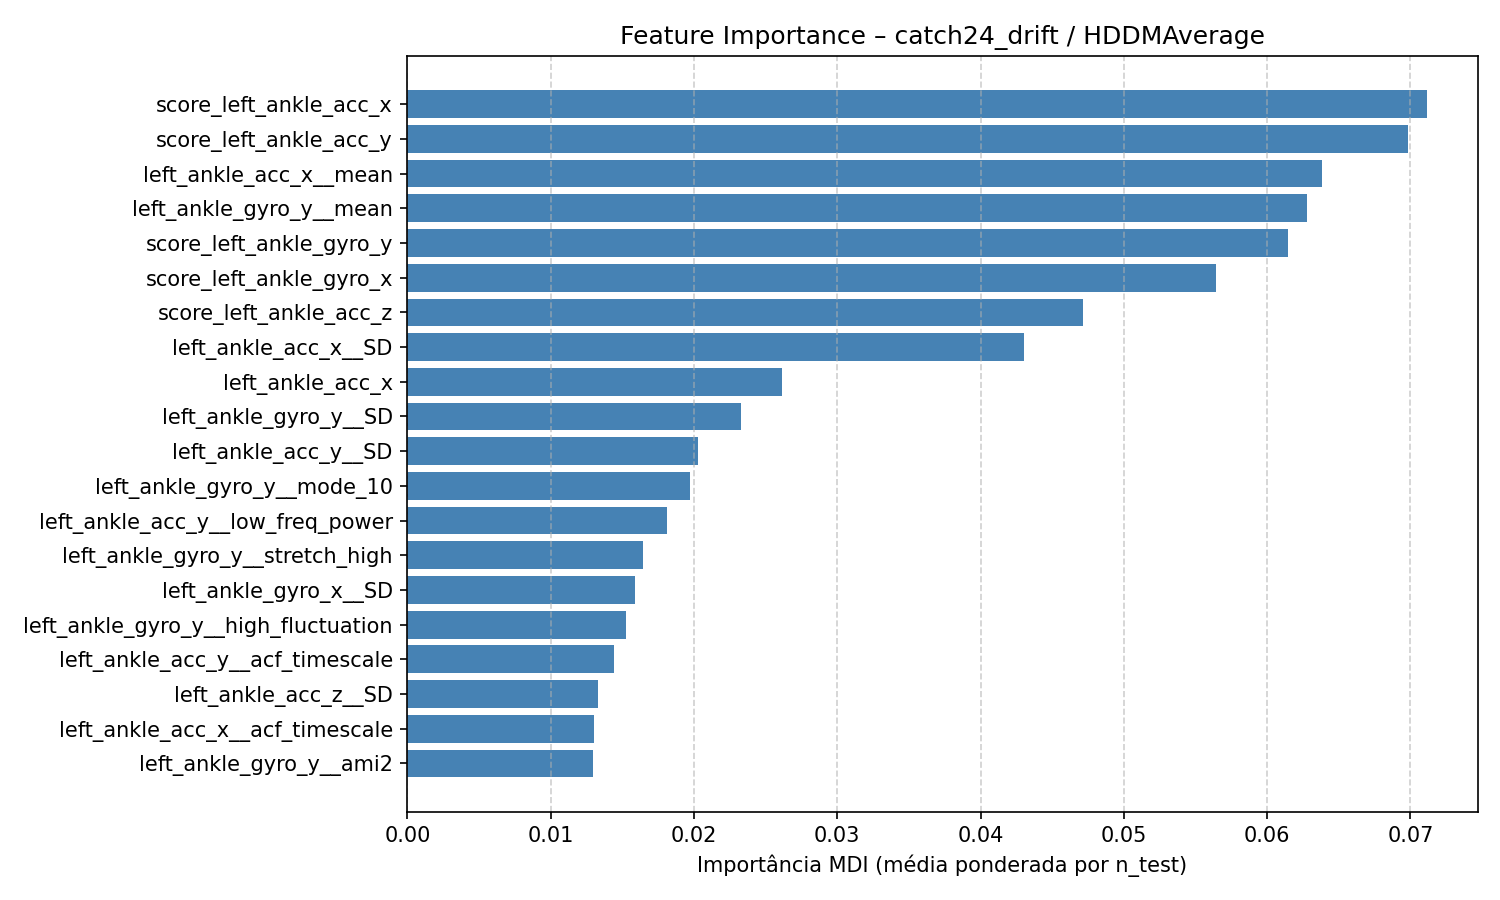

Values plotted in this chart, from the file beside it:
feature, feature_importance_mdi
score_left_ankle_acc_x, 0.07113
score_left_ankle_acc_y, 0.0698
left_ankle_acc_x__mean, 0.06383
left_ankle_gyro_y__mean, 0.06282
score_left_ankle_gyro_y, 0.06145
score_left_ankle_gyro_x, 0.05643
score_left_ankle_acc_z, 0.04715
left_ankle_acc_x__SD, 0.04303
left_ankle_acc_x, 0.02612
left_ankle_gyro_y__SD, 0.02328
left_ankle_acc_y__SD, 0.02025
left_ankle_gyro_y__mode_10, 0.01971
left_ankle_acc_y__low_freq_power, 0.01813
left_ankle_gyro_y__stretch_high, 0.01646
left_ankle_gyro_x__SD, 0.01592
left_ankle_gyro_y__high_fluctuation, 0.01522
left_ankle_acc_y__acf_timescale, 0.01445
left_ankle_acc_z__SD, 0.01333
left_ankle_acc_x__acf_timescale, 0.01303
left_ankle_gyro_y__ami2, 0.01296
left_ankle_acc_y__centroid_freq, 0.01215
left_ankle_acc_y__forecast_error, 0.01125
left_ankle_acc_x__forecast_error, 0.01072
left_ankle_gyro_y__low_freq_power, 0.01047
left_ankle_gyro_y__mode_5, 0.009946
left_ankle_gyro_y__forecast_error, 0.009932
left_ankle_acc_x__low_freq_power, 0.00903
left_ankle_acc_x__ami_timescale, 0.008673
left_ankle_acc_x__acf_first_min, 0.008528
left_ankle_acc_y__mean, 0.008171
left_ankle_gyro_y__acf_timescale, 0.008072
left_ankle_acc_x__ami2, 0.007535
left_ankle_gyro_x__mean, 0.007494
left_ankle_acc_y__whiten_timescale, 0.007435
left_ankle_acc_z__low_freq_power, 0.006842
left_ankle_gyro_y__centroid_freq, 0.006573
left_ankle_acc_y, 0.006526
left_ankle_acc_z, 0.006109
left_ankle_acc_y__stretch_high, 0.00608
left_ankle_acc_x__centroid_freq, 0.006075
left_ankle_gyro_x__mode_10, 0.005994
left_ankle_acc_z__acf_timescale, 0.005916
left_ankle_gyro_x__low_freq_power, 0.005259
left_ankle_acc_z__whiten_timescale, 0.004832
left_ankle_acc_z__mean, 0.004762
left_ankle_gyro_x__ami2, 0.004463
left_ankle_acc_y__periodicity, 0.004424
left_ankle_acc_z__forecast_error, 0.004375
left_ankle_acc_y__acf_first_min, 0.004365
left_ankle_gyro_x__acf_timescale, 0.00434
left_ankle_acc_z__ami2, 0.004321
left_ankle_acc_y__high_fluctuation, 0.003931
left_ankle_acc_y__entropy_pairs, 0.003672
left_ankle_gyro_x__stretch_decreasing, 0.003669
left_ankle_acc_z__high_fluctuation, 0.003618
left_ankle_acc_y__embedding_dist, 0.003588
left_ankle_gyro_y__stretch_decreasing, 0.003495
left_ankle_gyro_y__acf_first_min, 0.003446
left_ankle_gyro_x__acf_first_min, 0.003172
left_ankle_gyro_x__centroid_freq, 0.00292
... 70 more rows
